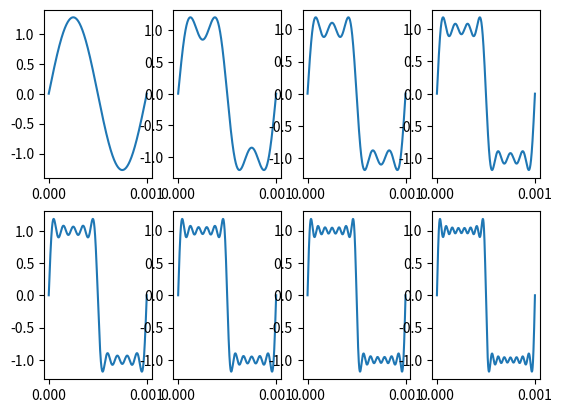

Recreate this plot in Python.
import matplotlib.pyplot as plt
import numpy as np
fig=plt.figure()
f=1000
w=2*f*np.pi
t=np.arange(0,1*0.001,0.001/f)
y=np.sin(w*t)*4/(np.pi)
plt1=fig.add_subplot(241)
z=y
plt1.plot(t,z)
plt2=fig.add_subplot(242)
y1=4*np.sin(3*w*t)/(3*np.pi)
z1=y+y1
plt2.plot(t,z1)
plt3=fig.add_subplot(243)
y2=4*np.sin(5*w*t)/(5*np.pi)
z2=z1+y2
plt3.plot(t,z2)
plt4=fig.add_subplot(244)
y3=4*np.sin(7*w*t)/(7*np.pi)
z3=z2+y3
plt4.plot(t,z3)
plt5=fig.add_subplot(245)
y4=4*np.sin(9*w*t)/(9*np.pi)
z4=z3+y4
plt5.plot(t,z4)
plt6=fig.add_subplot(246)
y5=4*np.sin(11*w*t)/(11*np.pi)
z5=z4+y5
plt6.plot(t,z5)
plt7=fig.add_subplot(247)
y6=4*np.sin(13*w*t)/(13*np.pi)
z6=z5+y6
plt7.plot(t,z6)
plt8=fig.add_subplot(248)
y7=4*np.sin(15*w*t)/(15*np.pi)
z7=z6+y7
plt8.plot(t,z7)
plt.show()